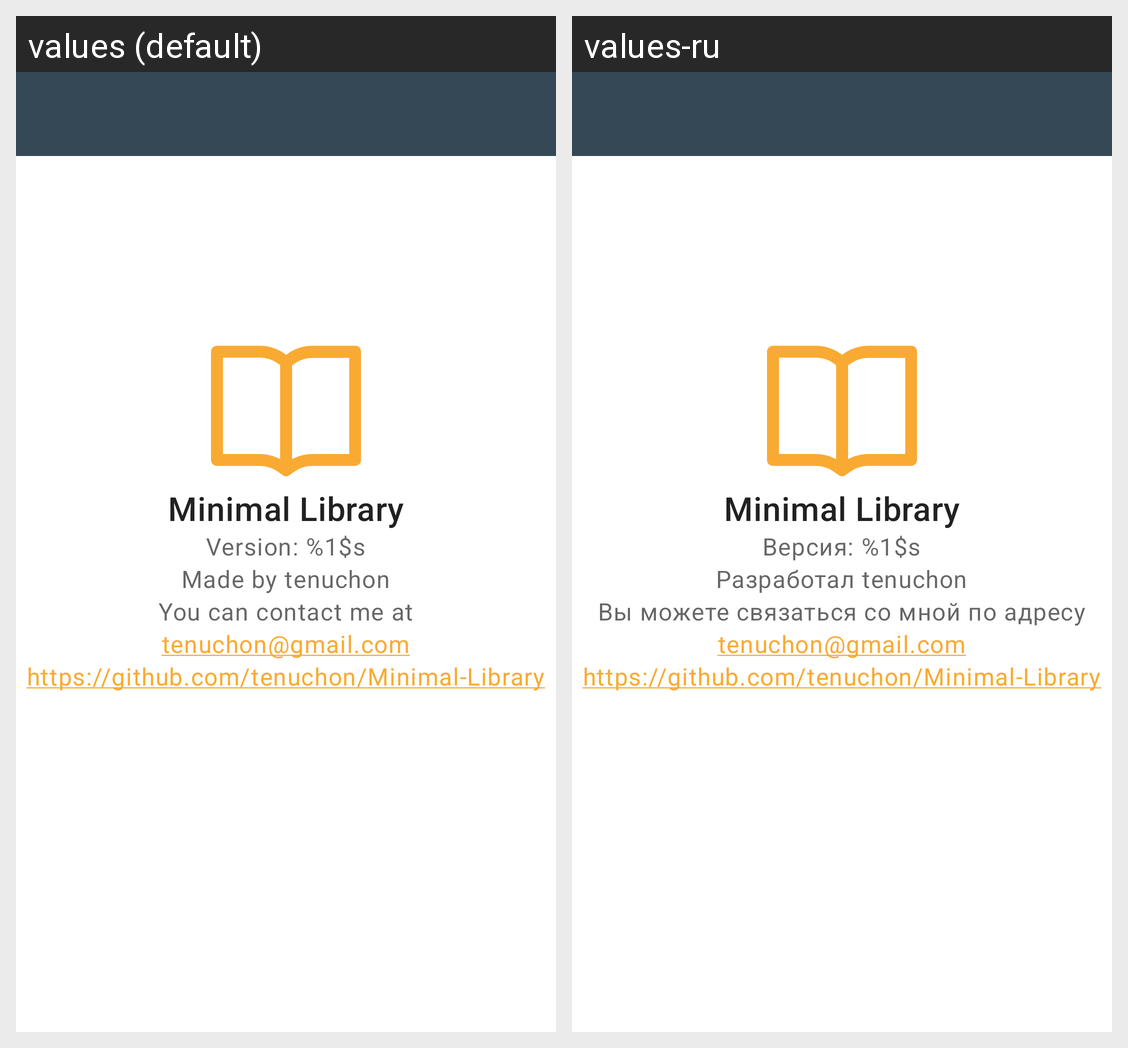

For this localized Android screen grid, give each drawn string resource with its value in every locale shown.
Android screen res/layout/fragment_about.xml rendered under 2 locales, left to right: values (default), values-ru. Device: Nexus 5 (rendered at 1080×1920; each locale shown at half size, 540×960, under a caption strip naming it); theme AppTheme.
Strings drawn on this screen, with the default value and each locale's value (text and hints the layout hard-codes, and strings that could not be matched under every locale, appear in the picture but are not listed):

app_name
  values: Minimal Library
  values-ru: Minimal Library

app_version
  values: Version: %1$s
  values-ru: Версия: %1$s

made_by
  values: Made by tenuchon
  values-ru: Разработал tenuchon

contact_me
  values: You can contact me at
  values-ru: Вы можете связаться со мной по адресу

email_address
  values: tenuchon@gmail.com
  values-ru: tenuchon@gmail.com  [not translated; the default value is used]

githab_address
  values: https://github.com/tenuchon/Minimal-Library
  values-ru: https://github.com/tenuchon/Minimal-Library  [not translated; the default value is used]
